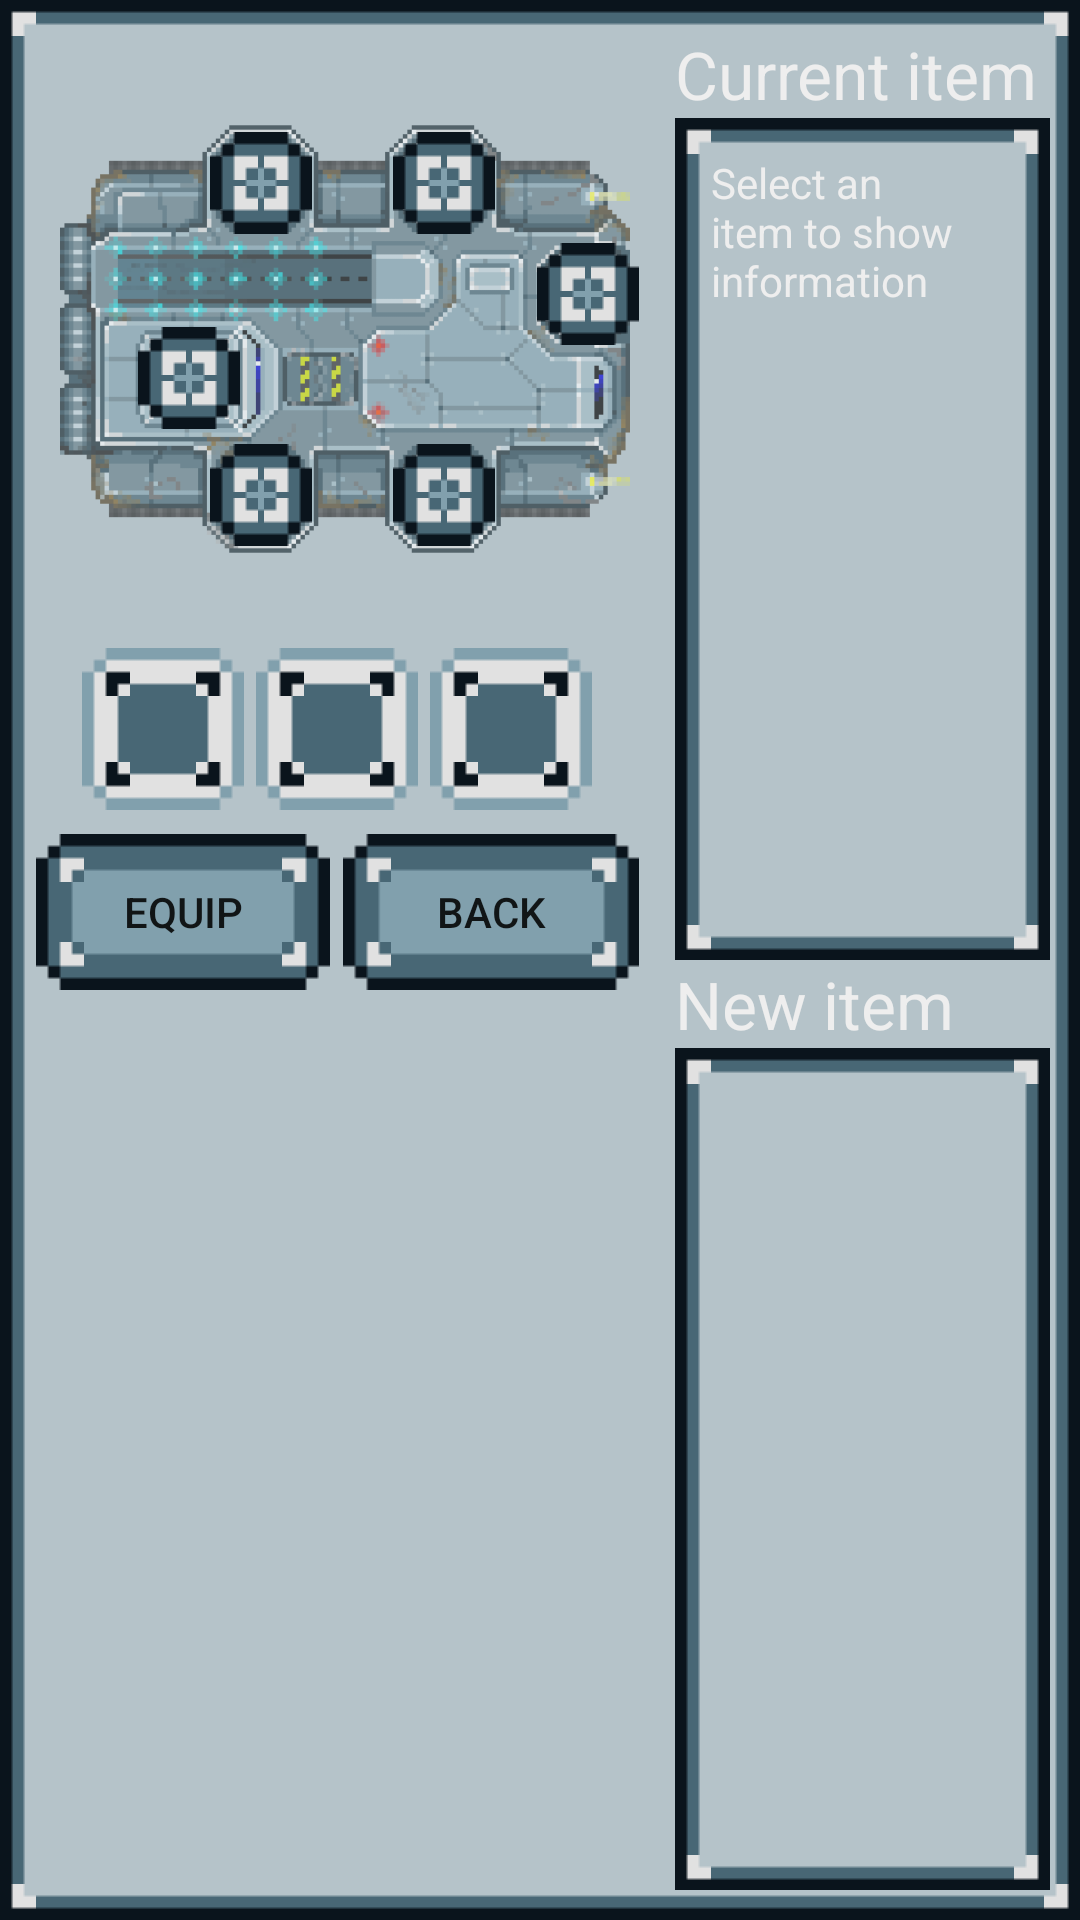

Android layout source for this screen:
<!-- AndroidManifest.xml: application theme AppTheme -->
<!-- res/layout/fragment_slots_mk5.xml -->
<?xml version="1.0" encoding="utf-8"?>
<LinearLayout xmlns:android="http://schemas.android.com/apk/res/android"
              android:orientation="horizontal"
              android:layout_width="fill_parent"
              android:layout_height="fill_parent"
              android:background="@drawable/frame_retro_mk5"
              android:padding="10dp">

    <LinearLayout
        android:orientation="vertical"
        android:layout_width="wrap_content"
        android:layout_height="fill_parent"
        android:layout_marginRight="12dp"
        android:layout_marginLeft="2dp">

        <include
            android:layout_width="wrap_content"
            android:layout_height="wrap_content"
            layout="@layout/slot_map_mk5"
            android:layout_marginTop="8dp"
            android:layout_marginLeft="8dp"
            android:layout_marginBottom="8dp"/>

        <LinearLayout
            android:layout_width="fill_parent"
            android:layout_height="wrap_content"
            android:orientation="vertical"
            android:layout_weight="1"
            >


            <LinearLayout
                android:layout_width="fill_parent"
                android:layout_height="wrap_content"
                android:layout_marginTop="0dp"
                android:gravity="center_horizontal">

                <Button
                    style="?android:attr/borderlessButtonStyle"
                    android:layout_width="@dimen/grid_btn_size"
                    android:layout_height="@dimen/grid_btn_size"
                    android:text=""
                    android:id="@+id/slotU1"
                    android:layout_row="0"
                    android:layout_column="0"
                    android:background="@drawable/btn_retro_upgrade_canv_mk5"
                    android:layout_columnWeight="0.3"
                    />

                <Button
                    style="?android:attr/borderlessButtonStyle"
                    android:layout_width="@dimen/grid_btn_size"
                    android:layout_height="@dimen/grid_btn_size"
                    android:text=""
                    android:id="@+id/slotU2"
                    android:layout_row="0"
                    android:layout_column="1"
                    android:background="@drawable/btn_retro_upgrade_canv_mk5"
                    android:layout_columnWeight="0.3"
                    android:layout_marginRight="4dp"
                    android:layout_marginLeft="4dp"/>

                <Button
                    style="?android:attr/borderlessButtonStyle"
                    android:layout_width="@dimen/grid_btn_size"
                    android:layout_height="@dimen/grid_btn_size"
                    android:text=""
                    android:id="@+id/slotU3"
                    android:layout_row="0"
                    android:layout_column="2"
                    android:background="@drawable/btn_retro_upgrade_canv_mk5"
                    android:layout_columnWeight="0.3"/>

            </LinearLayout>

            <LinearLayout
                android:orientation="horizontal"
                android:layout_width="fill_parent"
                android:layout_height="wrap_content"
                android:layout_marginTop="8dp"
                android:baselineAligned="false"
                android:clickable="false">

                <Button
                    android:id="@+id/slotsBtn_1"
                    android:layout_width="0dp"
                    android:layout_height="wrap_content"
                    android:layout_gravity="center"
                    style="?android:attr/borderlessButtonStyle"
                    android:background="@drawable/btn_retro_mk5"
                    android:text="@string/equipToSlot_button"
                    android:layout_weight="0.5"
                    android:layout_marginRight="4dp"/>

                <Button
                    android:id="@+id/slotsBtn_2"
                    android:layout_width="0dp"
                    android:layout_height="wrap_content"
                    android:layout_gravity="center"
                    style="?android:attr/borderlessButtonStyle"
                    android:background="@drawable/btn_retro_mk5"
                    android:text="@string/backToInventory_button"
                    android:layout_weight="0.5"/>
            </LinearLayout>

        </LinearLayout>
    </LinearLayout>

    <LinearLayout
        android:layout_width="wrap_content"
        android:layout_height="fill_parent"
        android:orientation="vertical"
        android:layout_weight="1">

        <TextView
            android:id="@+id/currentItemLabel"
            android:layout_width="wrap_content"
            android:layout_height="wrap_content"
            android:textAppearance="?android:attr/textAppearanceLarge"
            android:text="@string/currentItem_label"
            android:textColor="#EEE"
            />

        <LinearLayout
            android:layout_width="fill_parent"
            android:layout_height="0dip"
            android:background="@drawable/frame_retro_mk5"
            android:layout_weight="1"
            android:padding="12dp">
            <TextView
                android:id="@+id/currentItemDesc"
                android:layout_width="fill_parent"
                android:layout_height="wrap_content"
                android:text="@string/slots_info"
                android:textColor="#EEE"/>
        </LinearLayout>

        <TextView
            android:id="@+id/newItemLabel"
            android:layout_width="wrap_content"
            android:layout_height="wrap_content"
            android:textAppearance="?android:attr/textAppearanceLarge"
            android:text="@string/newItem_label"
            android:textColor="#EEE"/>

        <LinearLayout
            android:layout_width="fill_parent"
            android:layout_height="0dip"
            android:background="@drawable/frame_retro_mk5"
            android:layout_weight="1"
            android:padding="12dp">
            <TextView
                android:id="@+id/newItemDesc"
                android:layout_width="fill_parent"
                android:layout_height="wrap_content"
                android:textColor="#EEE"/>
        </LinearLayout>

    </LinearLayout>

</LinearLayout>
<!-- res/layout/slot_map_mk5.xml (included above) -->
<?xml version="1.0" encoding="utf-8"?>
<LinearLayout
    xmlns:android="http://schemas.android.com/apk/res/android"
    android:layout_width="fill_parent"
    android:layout_height="fill_parent"
    android:orientation="horizontal"
    >

    <RelativeLayout
        android:layout_width="wrap_content"
        android:layout_height="wrap_content"
        >

        <ImageView
            android:layout_width="190dp"
            android:layout_height="190dp"
            android:id="@+id/imageView"
            android:layout_alignParentTop="true"
            android:layout_alignParentStart="true"
            android:background="@drawable/sbmk5"
            android:alpha="0.65"/>

        <Button
            android:layout_width="34dp"
            android:layout_height="34dp"
            android:id="@+id/slotT1"
            android:paddingLeft="-8dp"
            android:paddingTop="-8dp"
            android:background="@drawable/btn_retro_fill_mk5"
            android:layout_alignTop="@+id/imageView"
            android:layout_marginLeft="50dp"
            android:layout_marginTop="26dp"/>

        <Button
            android:layout_width="34dp"
            android:layout_height="34dp"
            android:id="@+id/slotT2"
            android:paddingLeft="-8dp"
            android:paddingTop="-8dp"
            android:background="@drawable/btn_retro_fill_mk5"
            android:layout_alignTop="@+id/imageView"
            android:layout_marginTop="26dp"
            android:layout_marginLeft="111dp"/>

        <Button
            android:layout_width="34dp"
            android:layout_height="34dp"
            android:id="@+id/slotT3"
            android:paddingLeft="-8dp"
            android:paddingTop="-8dp"
            android:background="@drawable/btn_retro_fill_mk5"
            android:layout_alignTop="@+id/imageView"
            android:layout_marginTop="63dp"
            android:layout_marginLeft="159dp"/>

        <Button
            android:layout_width="34dp"
            android:layout_height="34dp"
            android:id="@+id/slotT4"
            android:paddingLeft="-8dp"
            android:paddingTop="-8dp"
            android:background="@drawable/btn_retro_fill_mk5"
            android:layout_alignTop="@+id/imageView"
            android:layout_marginLeft="26dp"
            android:layout_marginTop="91dp"/>

        <Button
            android:layout_width="34dp"
            android:layout_height="34dp"
            android:id="@+id/slotT5"
            android:paddingLeft="-8dp"
            android:paddingTop="-8dp"
            android:background="@drawable/btn_retro_fill_mk5"
            android:layout_alignParentStart="false"
            android:layout_alignTop="@+id/imageView"
            android:layout_marginLeft="50dp"
            android:layout_marginTop="130dp"/>
        
        <Button
            android:layout_width="34dp"
            android:layout_height="34dp"
            android:id="@+id/slotT6"
            android:paddingLeft="-8dp"
            android:paddingTop="-8dp"
            android:background="@drawable/btn_retro_fill_mk5"
            android:layout_alignParentStart="false"
            android:layout_alignTop="@+id/imageView"
            android:layout_marginLeft="111dp"
            android:layout_marginTop="130dp"/>

    </RelativeLayout>
</LinearLayout>
<!-- resources referenced by this layout -->
<resources>
  <dimen name="grid_btn_size">54dp</dimen>
  <!-- drawable btn_retro_upgrade_canv_mk5 (drawable) -->
  <?xml version="1.0" encoding="utf-8"?>
  <selector xmlns:android="http://schemas.android.com/apk/res/android">
  
      <item
          android:state_pressed="true"
          android:state_enabled="true"
          android:drawable="@drawable/btn_retro_upgrade_act" />
      <item
          android:state_focused="true"
          android:state_enabled="true"
          android:drawable="@drawable/btn_retro_upgrade_act" />
      <item
          android:state_enabled="true"
          android:drawable="@drawable/btn_retro_upgrade_mk5" />
  </selector>
  <!-- drawable sbmk5: png bitmap (drawable, 18073 bytes) -->
  <string name="backToInventory_button">Back</string>
  <string name="currentItem_label">Current item</string>
  <string name="equipToSlot_button">Equip</string>
  <string name="newItem_label">New item</string>
  <string name="slots_info">Select an item to show information</string>
  <style name="AppTheme" parent="@style/Theme.AppCompat.Light">
          <item name="windowNoTitle">true</item>
          <item name="windowActionBar">false</item>
          <item name="android:windowFullscreen">true</item>
          <item name="android:windowContentOverlay">@null</item>
      </style>
</resources>
